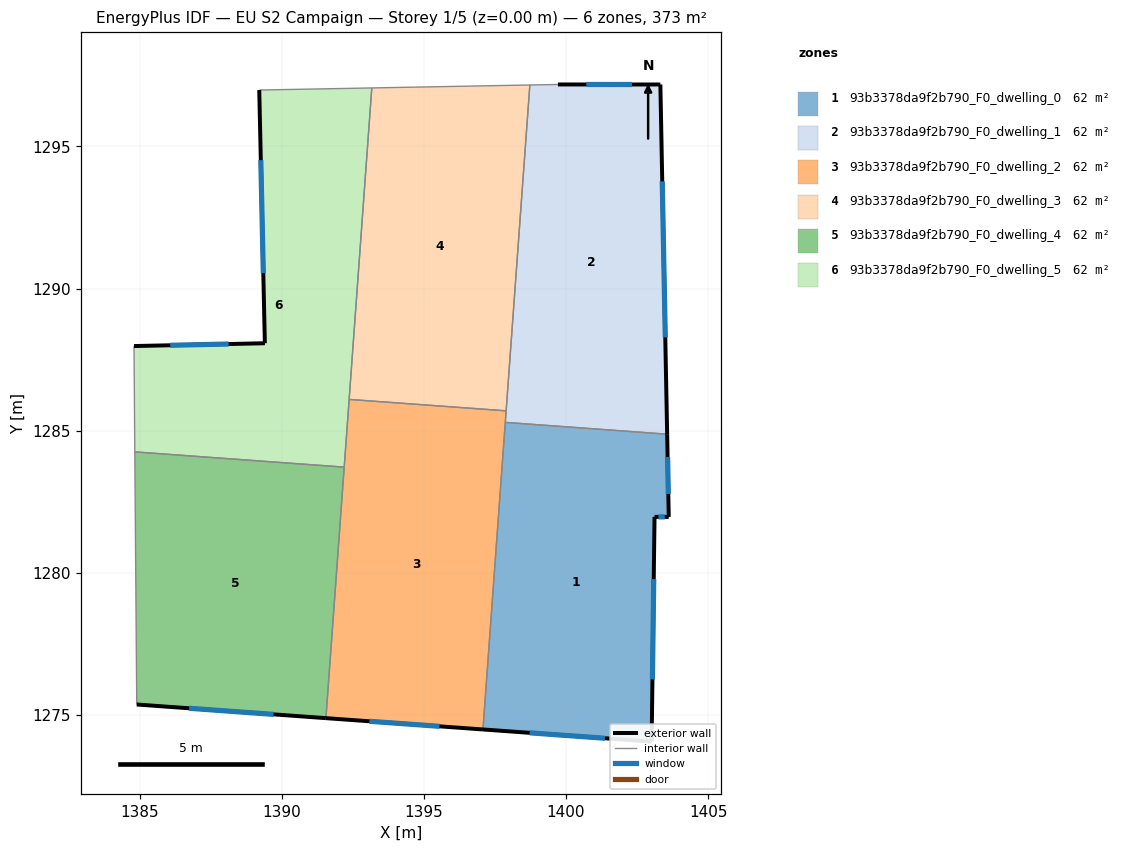
=== STOREY PLAN SPEC (per zone: floor XY polygon, exterior-wall plan segments, windows/doors) ===
zone 1: 93b3378da9f2b790_F0_dwelling_0  (62.2 m²)
  floor: (1403.56, 1284.88) (1403.62, 1281.97) (1403.12, 1281.97) (1403.01, 1274.06) (1397.08, 1274.49) (1397.87, 1285.29)
  exterior wall: (1403.62, 1281.97) – (1403.56, 1284.88)  [2.9 m]
    window: (1403.60, 1282.77) – (1403.58, 1284.07)  [1.7 m²]
  exterior wall: (1403.12, 1281.97) – (1403.62, 1281.97)  [0.5 m]
    window: (1403.25, 1281.97) – (1403.48, 1281.97)  [0.3 m²]
  exterior wall: (1403.01, 1274.06) – (1403.12, 1281.97)  [7.9 m]
    window: (1403.04, 1276.25) – (1403.09, 1279.78)  [4.7 m²]
  exterior wall: (1397.08, 1274.49) – (1403.01, 1274.06)  [5.9 m]
    window: (1398.72, 1274.37) – (1401.37, 1274.18)  [3.6 m²]
  interior walls: 2
zone 2: 93b3378da9f2b790_F0_dwelling_1  (62.2 m²)
  floor: (1403.32, 1297.18) (1403.56, 1284.88) (1397.87, 1285.29) (1398.73, 1297.16) (1399.72, 1297.18)
  exterior wall: (1403.32, 1297.18) – (1399.72, 1297.18)  [3.6 m]
    window: (1402.32, 1297.18) – (1400.72, 1297.18)  [2.2 m²]
  exterior wall: (1403.56, 1284.88) – (1403.32, 1297.18)  [12.3 m]
    window: (1403.49, 1288.28) – (1403.39, 1293.77)  [7.4 m²]
  interior walls: 4
zone 3: 93b3378da9f2b790_F0_dwelling_2  (62.2 m²)
  floor: (1397.90, 1285.70) (1397.08, 1274.49) (1391.56, 1274.89) (1392.37, 1286.10)
  exterior wall: (1391.56, 1274.89) – (1397.08, 1274.49)  [5.5 m]
    window: (1393.09, 1274.78) – (1395.55, 1274.60)  [3.3 m²]
  interior walls: 5
zone 4: 93b3378da9f2b790_F0_dwelling_3  (62.2 m²)
  floor: (1398.73, 1297.16) (1397.90, 1285.70) (1392.37, 1286.10) (1393.17, 1297.06)
  interior walls: 4
zone 5: 93b3378da9f2b790_F0_dwelling_4  (62.2 m²)
  floor: (1392.20, 1283.72) (1391.56, 1274.89) (1384.90, 1275.37) (1384.83, 1284.26)
  exterior wall: (1384.90, 1275.37) – (1391.56, 1274.89)  [6.7 m]
    window: (1386.74, 1275.24) – (1389.71, 1275.02)  [4.0 m²]
  interior walls: 3
zone 6: 93b3378da9f2b790_F0_dwelling_5  (62.2 m²)
  floor: (1393.17, 1297.06) (1392.20, 1283.72) (1384.83, 1284.26) (1384.81, 1287.98) (1389.41, 1288.08) (1389.21, 1296.99)
  exterior wall: (1389.41, 1288.08) – (1384.81, 1287.98)  [4.6 m]
    window: (1388.13, 1288.05) – (1386.08, 1288.01)  [2.8 m²]
  exterior wall: (1389.21, 1296.99) – (1389.41, 1288.08)  [8.9 m]
    window: (1389.27, 1294.52) – (1389.35, 1290.54)  [5.3 m²]
  interior walls: 5

=== DERIVED (storey summary) ===
Building: EU S2 Campaign
Storey: 1 of 5  (floor level z = 0.00 m)
Storey gross floor area: 373.5 m²
Zones on this storey: 6
  - 93b3378da9f2b790_F0_dwelling_0: floor 62.2 m²; exterior wall 17.3 m (51.8 m²); 4 window(s) 10.3 m²; WWR 19.9%
  - 93b3378da9f2b790_F0_dwelling_1: floor 62.2 m²; exterior wall 15.9 m (47.7 m²); 2 window(s) 9.5 m²; WWR 19.9%
  - 93b3378da9f2b790_F0_dwelling_2: floor 62.2 m²; exterior wall 5.5 m (16.6 m²); 1 window(s) 3.3 m²; WWR 19.9%
  - 93b3378da9f2b790_F0_dwelling_3: floor 62.2 m²
  - 93b3378da9f2b790_F0_dwelling_4: floor 62.2 m²; exterior wall 6.7 m (20.0 m²); 1 window(s) 4.0 m²; WWR 19.9%
  - 93b3378da9f2b790_F0_dwelling_5: floor 62.2 m²; exterior wall 13.5 m (40.5 m²); 2 window(s) 8.1 m²; WWR 19.9%
Zone adjacency (shared interzone walls):
  - 93b3378da9f2b790_F0_dwelling_0 ↔ 93b3378da9f2b790_F0_dwelling_1
  - 93b3378da9f2b790_F0_dwelling_0 ↔ 93b3378da9f2b790_F0_dwelling_2
  - 93b3378da9f2b790_F0_dwelling_1 ↔ 93b3378da9f2b790_F0_dwelling_2
  - 93b3378da9f2b790_F0_dwelling_1 ↔ 93b3378da9f2b790_F0_dwelling_3
  - 93b3378da9f2b790_F0_dwelling_2 ↔ 93b3378da9f2b790_F0_dwelling_3
  - 93b3378da9f2b790_F0_dwelling_2 ↔ 93b3378da9f2b790_F0_dwelling_4
  - 93b3378da9f2b790_F0_dwelling_2 ↔ 93b3378da9f2b790_F0_dwelling_5
  - 93b3378da9f2b790_F0_dwelling_3 ↔ 93b3378da9f2b790_F0_dwelling_5
  - 93b3378da9f2b790_F0_dwelling_4 ↔ 93b3378da9f2b790_F0_dwelling_5